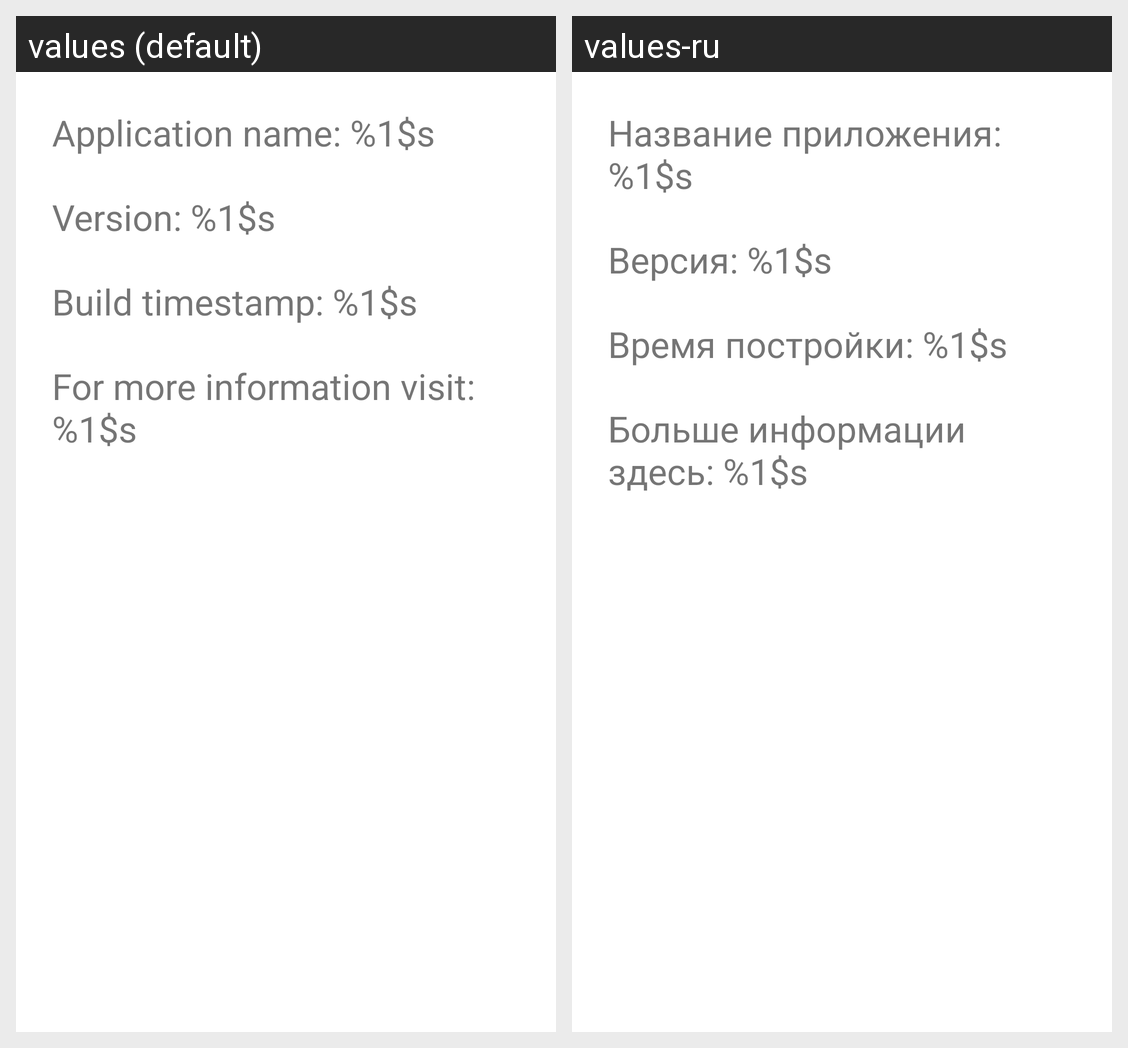

Locale-by-locale string values for the Android screen shown in this grid:
Android screen res/layout/fragment_about.xml rendered under 2 locales, left to right: values (default), values-ru. Device: Nexus 5 (rendered at 1080×1920; each locale shown at half size, 540×960, under a caption strip naming it); theme Theme.OrgHelper.
Strings drawn on this screen, with the default value and each locale's value (text and hints the layout hard-codes, and strings that could not be matched under every locale, appear in the picture but are not listed):

about_application_name
  values: Application name: %1$s
  values-ru: Название приложения: %1$s

about_build_version
  values: Version: %1$s
  values-ru: Версия: %1$s

about_build_time
  values: Build timestamp: %1$s
  values-ru: Время постройки: %1$s

about_website
  values: For more information visit: %1$s
  values-ru: Больше информации здесь: %1$s
